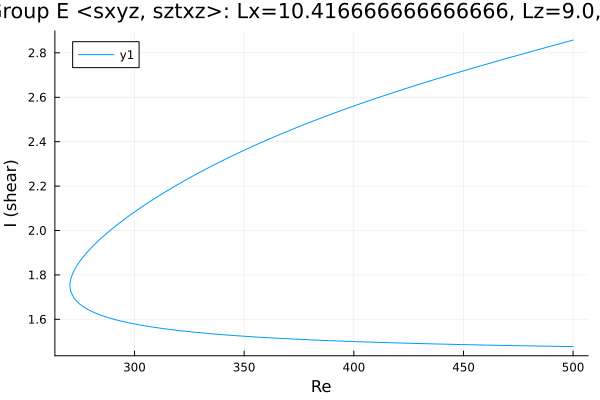

Values plotted in this chart, from the file beside it:
Re, shear
500.0, 2.858
499.4, 2.856
498, 2.852
496.6, 2.848
495.1, 2.845
493.7, 2.841
492.3, 2.837
490.9, 2.833
489.5, 2.829
488.1, 2.825
486.7, 2.822
485.2, 2.818
483.8, 2.814
482.4, 2.81
481, 2.806
479.6, 2.802
478.2, 2.798
476.8, 2.794
475.3, 2.791
473.9, 2.787
472.5, 2.783
471.1, 2.779
469.7, 2.775
468.3, 2.771
466.9, 2.767
465.4, 2.763
464, 2.759
462.6, 2.755
461.2, 2.751
459.8, 2.747
458.4, 2.743
457, 2.739
455.5, 2.735
454.1, 2.731
452.7, 2.727
451.3, 2.723
449.9, 2.719
448.5, 2.714
447.1, 2.71
445.6, 2.706
444.2, 2.702
442.8, 2.698
441.4, 2.694
440, 2.689
438.6, 2.685
437.2, 2.681
435.7, 2.677
434.3, 2.672
432.9, 2.668
431.5, 2.664
430.1, 2.659
428.7, 2.655
427.3, 2.65
425.8, 2.646
424.4, 2.642
423, 2.637
422.9, 2.637
421.9, 2.634
420.5, 2.629
419.1, 2.625
... 336 more rows
